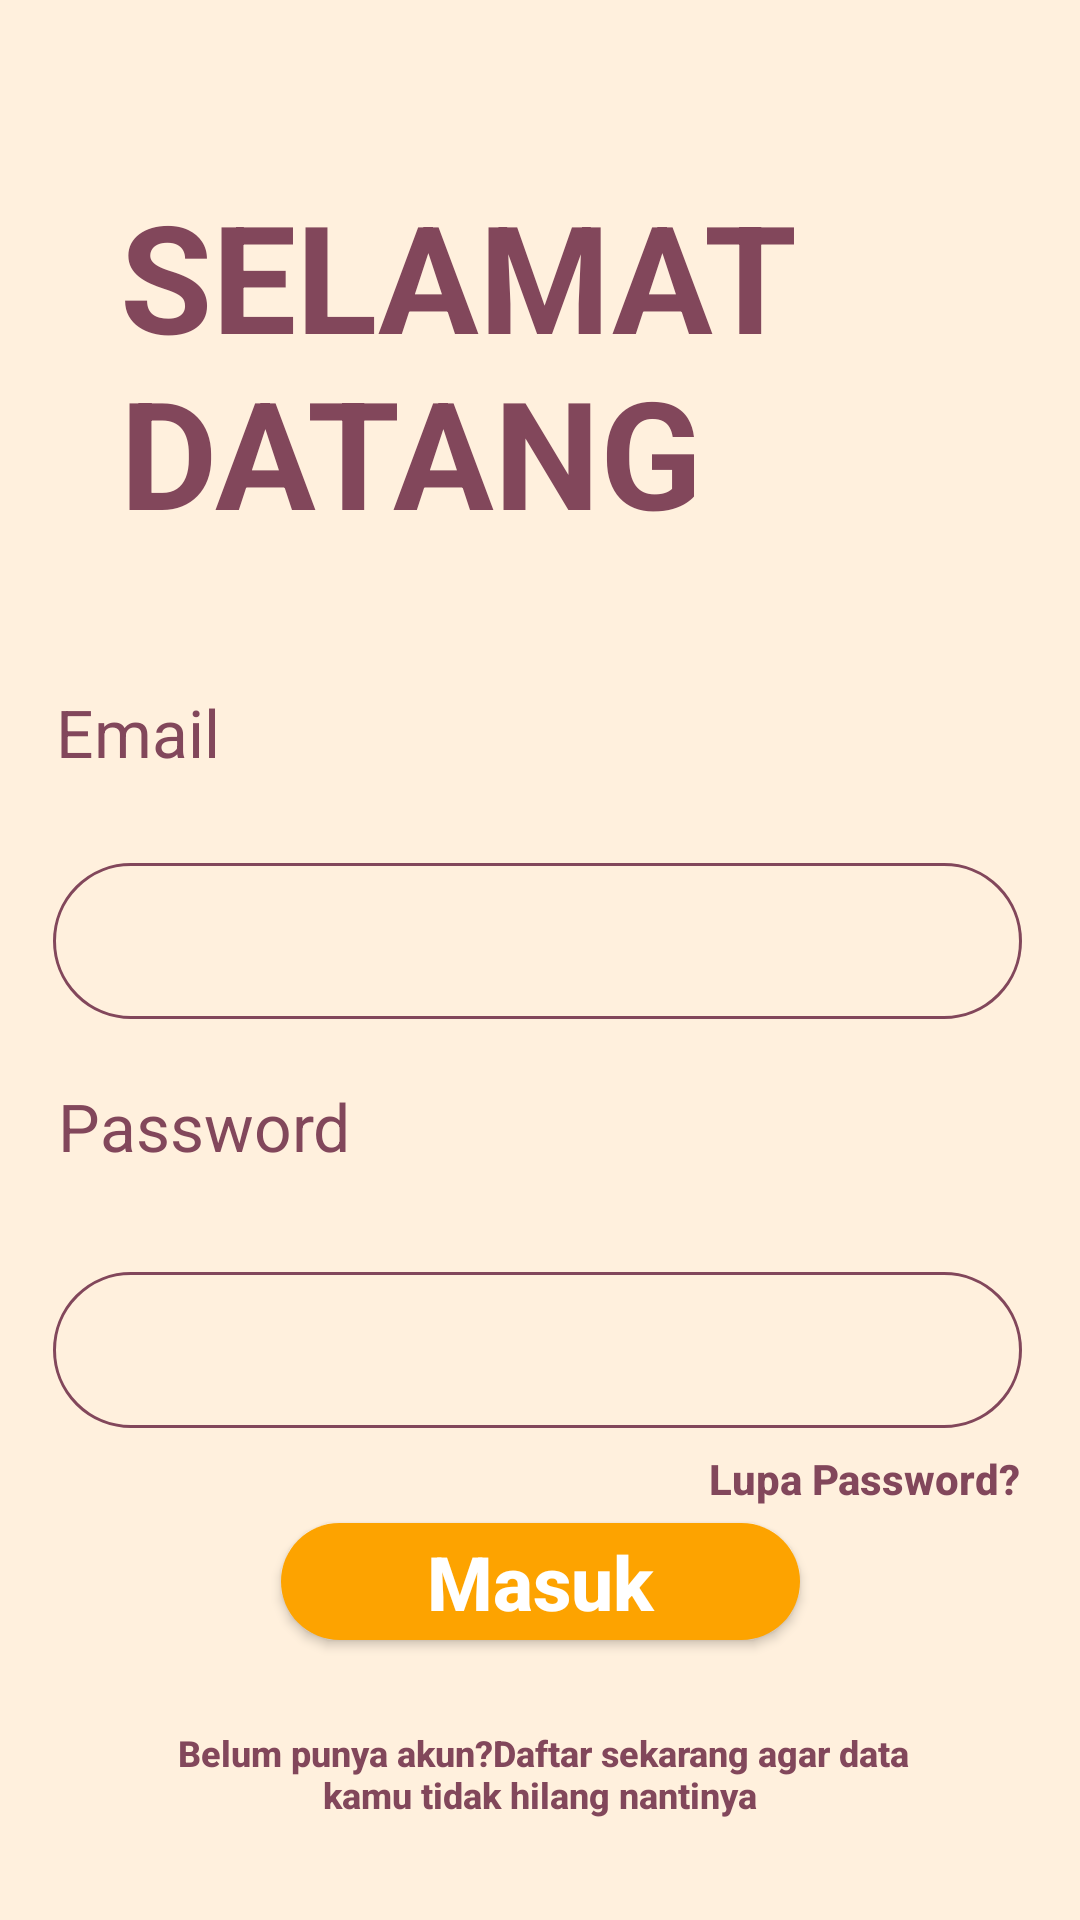

This screen was rendered from an Android layout file. Write that file and the resources it references.
<!-- AndroidManifest.xml: application theme AppTheme -->
<!-- res/layout/activity_login.xml -->
<?xml version="1.0" encoding="utf-8"?>

<androidx.constraintlayout.widget.ConstraintLayout xmlns:android="http://schemas.android.com/apk/res/android"
    xmlns:app="http://schemas.android.com/apk/res-auto"
    xmlns:tools="http://schemas.android.com/tools"
    android:layout_width="match_parent"
    android:layout_height="match_parent"
    tools:context=".login">

    <ImageView
        android:id="@+id/imageView2"
        android:layout_width="wrap_content"
        android:layout_height="wrap_content"
        android:layout_marginBottom="2dp"
        android:src="@drawable/loginpage"
        app:layout_constraintBottom_toTopOf="@+id/textemail"
        app:layout_constraintEnd_toEndOf="parent"
        app:layout_constraintStart_toStartOf="parent"
        app:layout_constraintTop_toTopOf="parent" />

    <TextView
        android:id="@+id/textView11"
        android:layout_width="316dp"
        android:layout_height="123dp"
        android:layout_marginStart="40dp"
        android:layout_marginTop="204dp"
        android:layout_marginBottom="32dp"
        android:text="SELAMAT DATANG"
        android:textColor="#82475B"
        android:textSize="50dp"
        android:textStyle="bold"
        app:layout_constraintBottom_toTopOf="@+id/textemail"
        app:layout_constraintEnd_toStartOf="@+id/imageView2"
        app:layout_constraintHorizontal_bias="0.0"
        app:layout_constraintStart_toStartOf="parent"
        app:layout_constraintTop_toTopOf="parent" />

    <TextView
        android:id="@+id/textemail"
        android:layout_width="wrap_content"
        android:layout_height="wrap_content"
        android:layout_marginStart="44dp"
        android:layout_marginTop="16dp"
        android:layout_marginEnd="312dp"
        android:layout_marginBottom="15dp"
        android:text="Email"
        android:textColor="#82475B"
        android:textSize="22dp"
        app:layout_constraintBottom_toTopOf="@+id/inputEmail"
        app:layout_constraintEnd_toEndOf="parent"
        app:layout_constraintStart_toStartOf="parent"
        app:layout_constraintTop_toBottomOf="@+id/textView11" />

    <EditText
        android:id="@+id/inputEmail"
        android:layout_width="323dp"
        android:layout_height="52dp"
        android:layout_marginTop="14dp"
        android:layout_marginBottom="11dp"
        android:background="@drawable/border"
        android:ems="10"
        android:inputType="textEmailAddress"
        app:layout_constraintBottom_toTopOf="@+id/textView12"
        app:layout_constraintEnd_toEndOf="parent"
        app:layout_constraintHorizontal_bias="0.477"
        app:layout_constraintStart_toStartOf="parent"
        app:layout_constraintTop_toBottomOf="@+id/textemail" />

    <TextView
        android:id="@+id/textView12"
        android:layout_width="wrap_content"
        android:layout_height="wrap_content"
        android:layout_marginStart="44dp"
        android:layout_marginTop="10dp"
        android:layout_marginEnd="268dp"
        android:layout_marginBottom="15dp"
        android:text="Password"
        android:textColor="#82475B"
        android:textSize="22dp"
        app:layout_constraintBottom_toTopOf="@+id/inputPassword"
        app:layout_constraintEnd_toEndOf="parent"
        app:layout_constraintStart_toStartOf="parent"
        app:layout_constraintTop_toBottomOf="@+id/inputEmail" />

    <EditText
        android:id="@+id/inputPassword"
        android:layout_width="323dp"
        android:layout_height="52dp"
        android:layout_marginTop="19dp"
        android:layout_marginBottom="164dp"
        android:background="@drawable/border"
        android:ems="10"
        android:inputType="textPassword"
        app:layout_constraintBottom_toBottomOf="parent"
        app:layout_constraintEnd_toEndOf="parent"
        app:layout_constraintHorizontal_bias="0.477"
        app:layout_constraintStart_toStartOf="parent"
        app:layout_constraintTop_toBottomOf="@+id/textView12" />

    <Button
        android:id="@+id/btnLogin"
        android:layout_width="173dp"
        android:layout_height="39dp"
        android:layout_marginTop="36dp"
        android:layout_marginBottom="9dp"
        android:background="@drawable/button"
        android:radius="50dp"
        android:text="Masuk"
        android:textAllCaps="false"
        android:textColor="#FFFFFF"
        android:textSize="25sp"
        android:textStyle="bold"
        app:layout_constraintBottom_toTopOf="@+id/btnRegister"
        app:layout_constraintEnd_toEndOf="parent"
        app:layout_constraintStart_toStartOf="parent"
        app:layout_constraintTop_toBottomOf="@+id/inputPassword" />

    <Button
        android:id="@+id/forgotpass"
        android:layout_width="107dp"
        android:layout_height="19dp"
        android:layout_marginStart="260dp"
        android:layout_marginTop="60dp"
        android:layout_marginEnd="44dp"
        android:layout_marginBottom="6dp"
        android:background="@android:color/transparent"
        android:text="Lupa Password?"
        android:textAllCaps="false"
        android:textColor="#82475B"
        android:textStyle="bold"
        app:layout_constraintBottom_toTopOf="@+id/btnLogin"
        app:layout_constraintEnd_toEndOf="parent"
        app:layout_constraintStart_toStartOf="parent"
        app:layout_constraintTop_toTopOf="@+id/inputPassword" />

    <Button
        android:id="@+id/btnRegister"
        android:layout_width="250dp"
        android:layout_height="53dp"
        android:textSize="12sp"
        android:layout_marginStart="80dp"
        android:layout_marginTop="9dp"
        android:layout_marginEnd="81dp"
        android:layout_marginBottom="27dp"
        android:background="@android:color/transparent"
        android:text=" Belum punya akun?Daftar sekarang agar data kamu tidak hilang nantinya"
        android:textAllCaps="false"
        android:textColor="#82475B"
        android:textStyle="bold"
        app:layout_constraintBottom_toBottomOf="parent"
        app:layout_constraintEnd_toEndOf="parent"
        app:layout_constraintStart_toStartOf="parent"
        app:layout_constraintTop_toBottomOf="@+id/btnLogin" />

 >
    </androidx.constraintlayout.widget.ConstraintLayout>
<!-- resources referenced by this layout -->
<resources>
  <!-- drawable border (drawable) -->
  <?xml version="1.0" encoding="utf-8"?>
  <shape xmlns:android="http://schemas.android.com/apk/res/android">
      <stroke
          android:width="1dp"
          android:color="#82475B"/>
      <corners android:radius="80dp"/>
      <solid
          android:paddingLeft="10dp"
          android:paddingTop="10dp"/>
      <padding
          android:left="10dp"
          android:top="10dp"
          android:right="10dp"
          android:bottom="10dp" />
  
  </shape>
  <!-- drawable button (drawable) -->
  <?xml version="1.0" encoding="utf-8"?>
  <selector xmlns:android="http://schemas.android.com/apk/res/android">
      <item>
  
          <shape android:shape="rectangle">
      <solid
          android:color="#fda300"/>
      <size
          android:width="312dp"
          android:height="102dp"/>
      <corners
          android:radius="25dp"/>
          </shape>
      </item>
  </selector>
  <style name="AppTheme" parent="Theme.AppCompat.Light.NoActionBar">
          
          <item name="colorPrimary">@color/colorPrimary</item>
          <item name="colorPrimaryDark">@color/colorPrimaryDark</item>
          <item name="colorAccent">@color/colorAccent</item>
          <item name="android:windowBackground">@color/ColorBackground</item>"
      </style>
  <color name="colorPrimary">#008577</color>
  <color name="colorPrimaryDark">#00574B</color>
  <color name="colorAccent">#D81B60</color>
  <color name="ColorBackground">#FFF0DD</color>
</resources>
